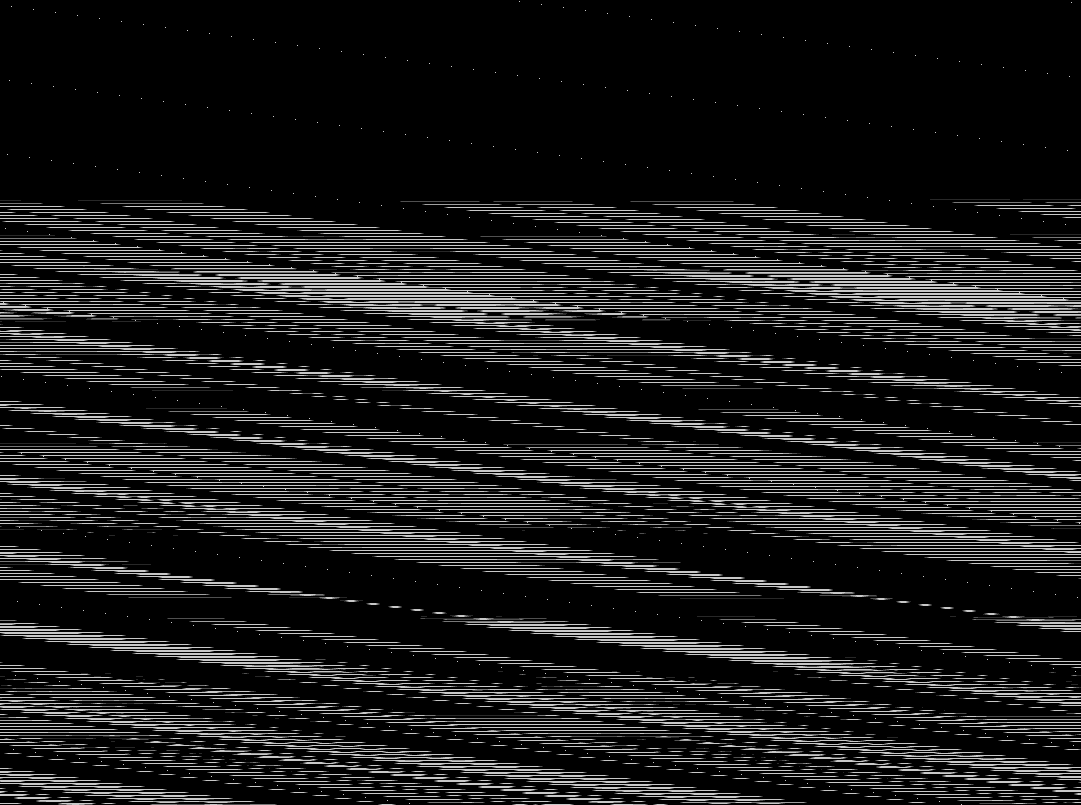

The data file committed next to this chart (first rows):
base	0x4477c030000
origin	0x10020
stride	541
width	1081
height	805
nibble	0	731242
nibble	1	8581
nibble	2	8759
nibble	3	8900
nibble	4	9009
nibble	5	103714
